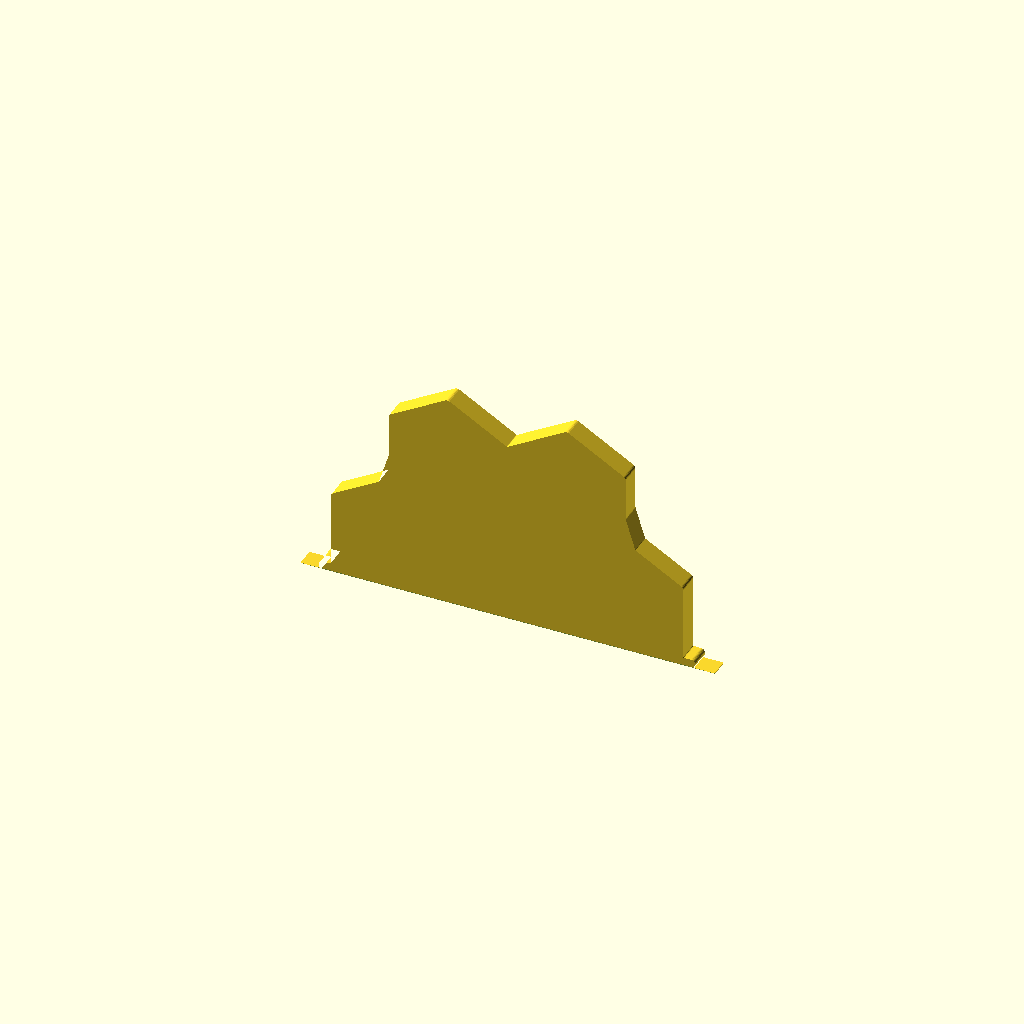
Cell 1 — every parameter at its default value.
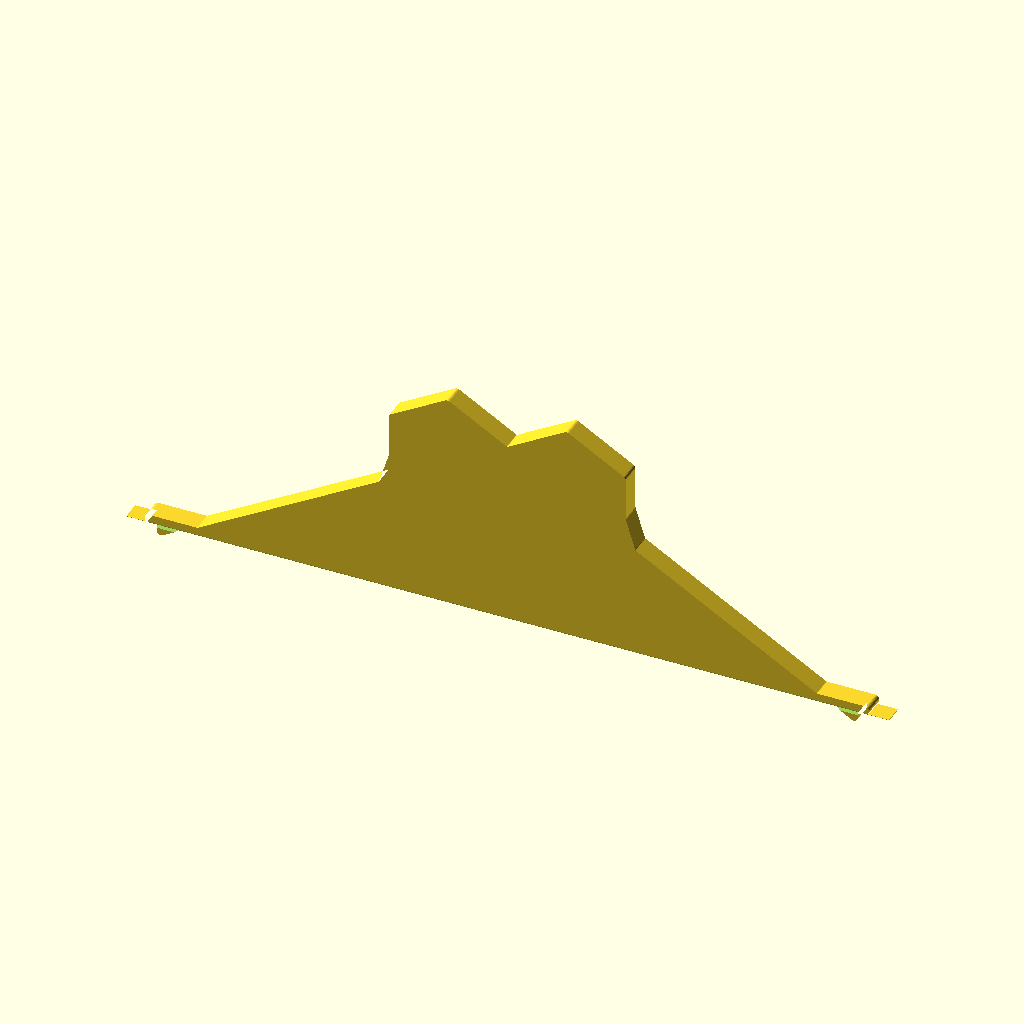
Cell 2: the same model with major_width = 266.
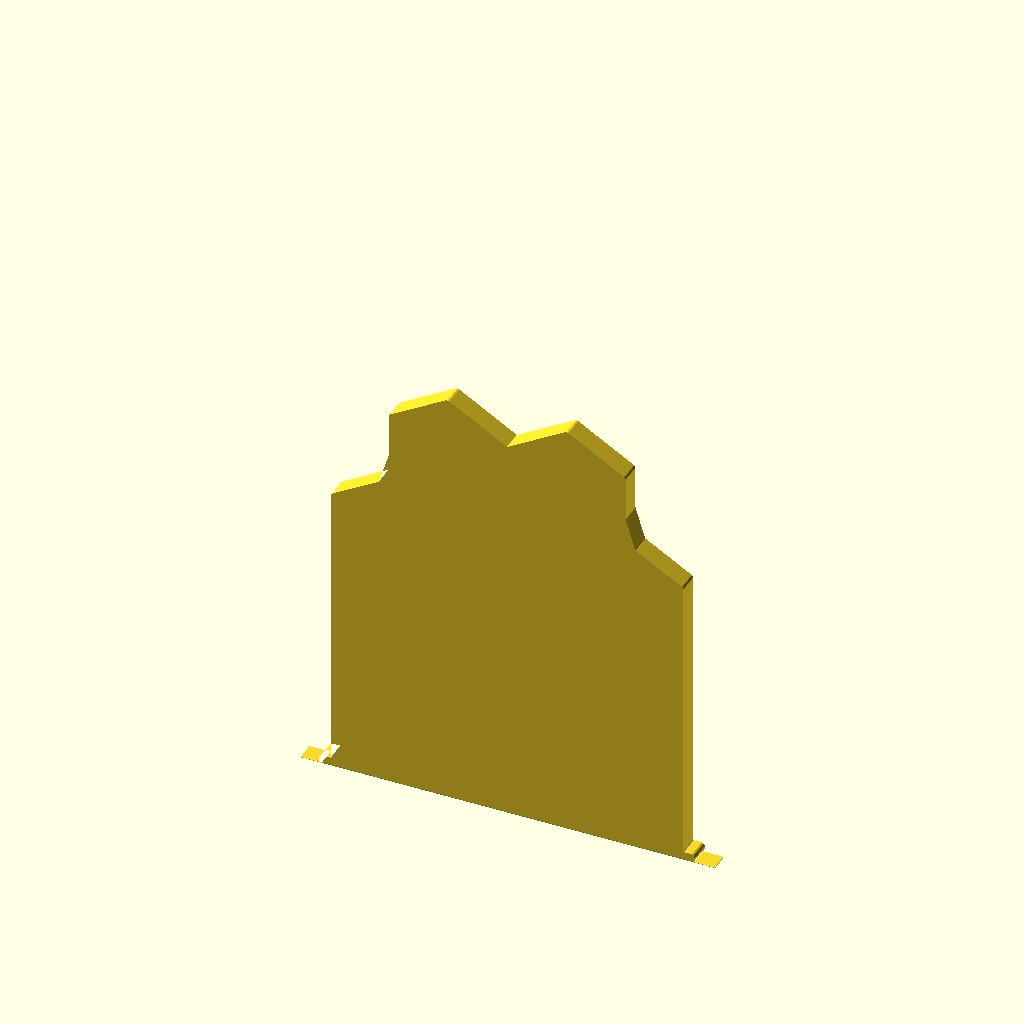
Cell 3: the same model with major_height = 164.
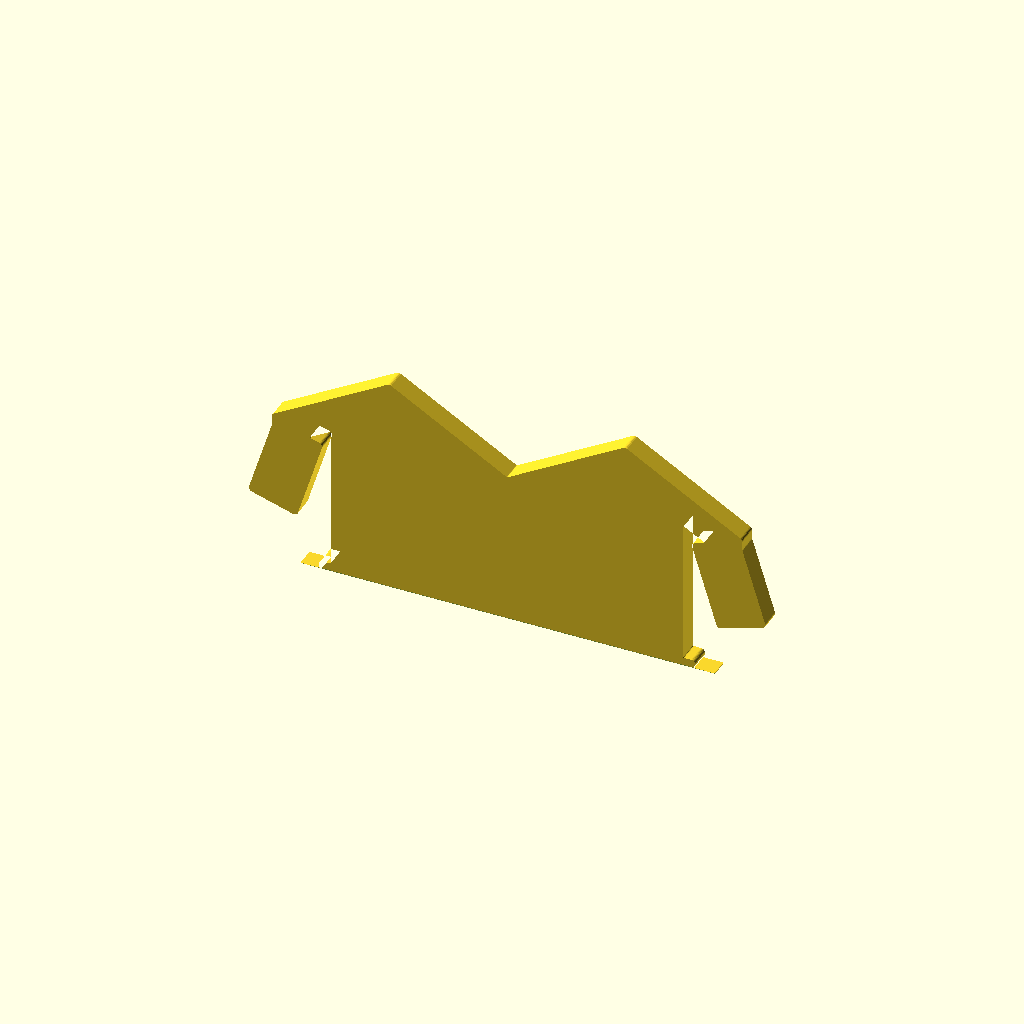
Cell 4: minor_width = 178 (everything else at default).
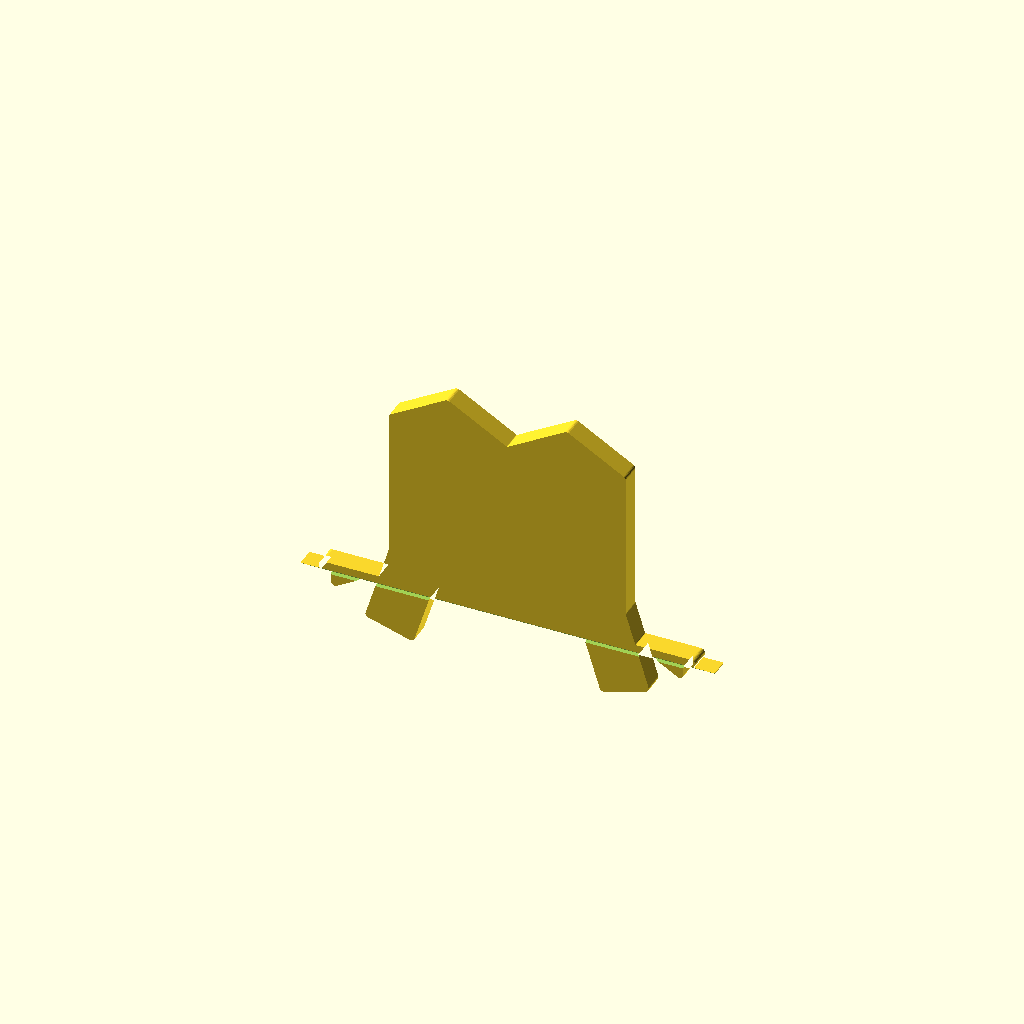
Cell 5: the same model with minor_height = 80.
One fixed orthographic camera (rotation 55°, 0°, 25°; colour scheme Cornfield) for every cell.
OpenSCAD source file openscad/scape/card_tray.scad:
eps = 0.001;

// Cavity dimensions.
major_width = 133;
major_height = 82;
minor_width = 89;
minor_height = 40;

cavity_length = 120;

wall = 5;
roundoff = min(1.9, wall*0.45);

module cavity_2d(boxy=false) {
  flat = 1;
  for (a = [-1, 1]) {
    scale([a, 1]) {
      polygon([
        [-eps, boxy ? 0 : minor_width*tan(30)/4],
        [minor_width/4, 0],
        [minor_width/4 + flat, 0],
        [minor_width/2 + flat, boxy ? 0 : minor_width*tan(30)/4],
        [minor_width/2 + flat, boxy ? 0 : minor_height],
        [major_width/2 + flat, boxy ? 0 : minor_height + (major_width-minor_width)*tan(30)/2],
        [major_width/2 + flat, major_height],
        [-eps, major_height],
      ]);
      
      // Flare the bottom to make it easier to drop the cards in.
      translate([-minor_width/2, minor_height-13])
        rotate([0, 0, 17])
          square([20, 35]);
    }
  }
}

module inner_profile_2d(boxy=false) {
  offset(roundoff, $fn=30) {
    offset(-roundoff) {
      translate([0, wall]) {
        difference() {
          offset(delta=wall)
            cavity_2d(boxy=boxy);
          cavity_2d(boxy=false);
          
          // Cut off the ceiling.
          translate([-500, major_height - eps])
            square(1000);
        }
      }
    }
  }
}

module end_profile_2d() {
  hull()
    inner_profile_2d(boxy=true);
}

module tray() {
  end_wall = wall;

  rotate([90, 0, 0]) {
    for (a = [-1, 1]) {
      scale([1, 1, a]) {
        translate([0, 0, cavity_length/2]) {
          linear_extrude(end_wall - roundoff)
            end_profile_2d();
            
          steps = 30;
          for (b = [0 : 1/steps : 1-1/steps])
            translate([0, 0, end_wall + (b-1)*roundoff])
              linear_extrude(0.1)
                offset(-roundoff * (1-sqrt(1-b*b)))
                  end_profile_2d();
        }
      }
    }
      
    translate([0, 0, -cavity_length/2])
      linear_extrude(cavity_length)
        inner_profile_2d(boxy=true);
  }
}

divider_top = 4;

module divider_2d() {
  slack = 0.25;
  small_roundoff = 1.5;
  top_width = major_width + 2*wall + 1;

  offset(small_roundoff, $fn=30) {
    offset(-small_roundoff - slack) {
      cavity_2d();
      
      translate([-top_width/2, major_height])
        square([top_width, divider_top]);
    }
  }
  
  // Manual brim.
  brim_length = 7;
  translate([-top_width/2 - brim_length, major_height + divider_top - 0.4])
    square([top_width + brim_length*2, 0.4]);
}

module divider() {
  length = 8;
  
  rotate([-90, 0, 0]) {
    difference() {
      translate([0, 0, -length/2])
        linear_extrude(length)
          divider_2d();
      
      for (a = [-1, 1])
        scale([1, 1, a])
          translate([0, major_height + divider_top, length/2])
            rotate([45, 0, 0])
              cube([1000, 1.1, 1.1], center=true);
    }
  }
}

module main() {
  divider();
}

main();
Parameter table extracted from the source (name, type, default, range or options):
eps: number, default 0.001
major_width: number, default 133
major_height: number, default 82
minor_width: number, default 89
minor_height: number, default 40
cavity_length: number, default 120
wall: number, default 5
